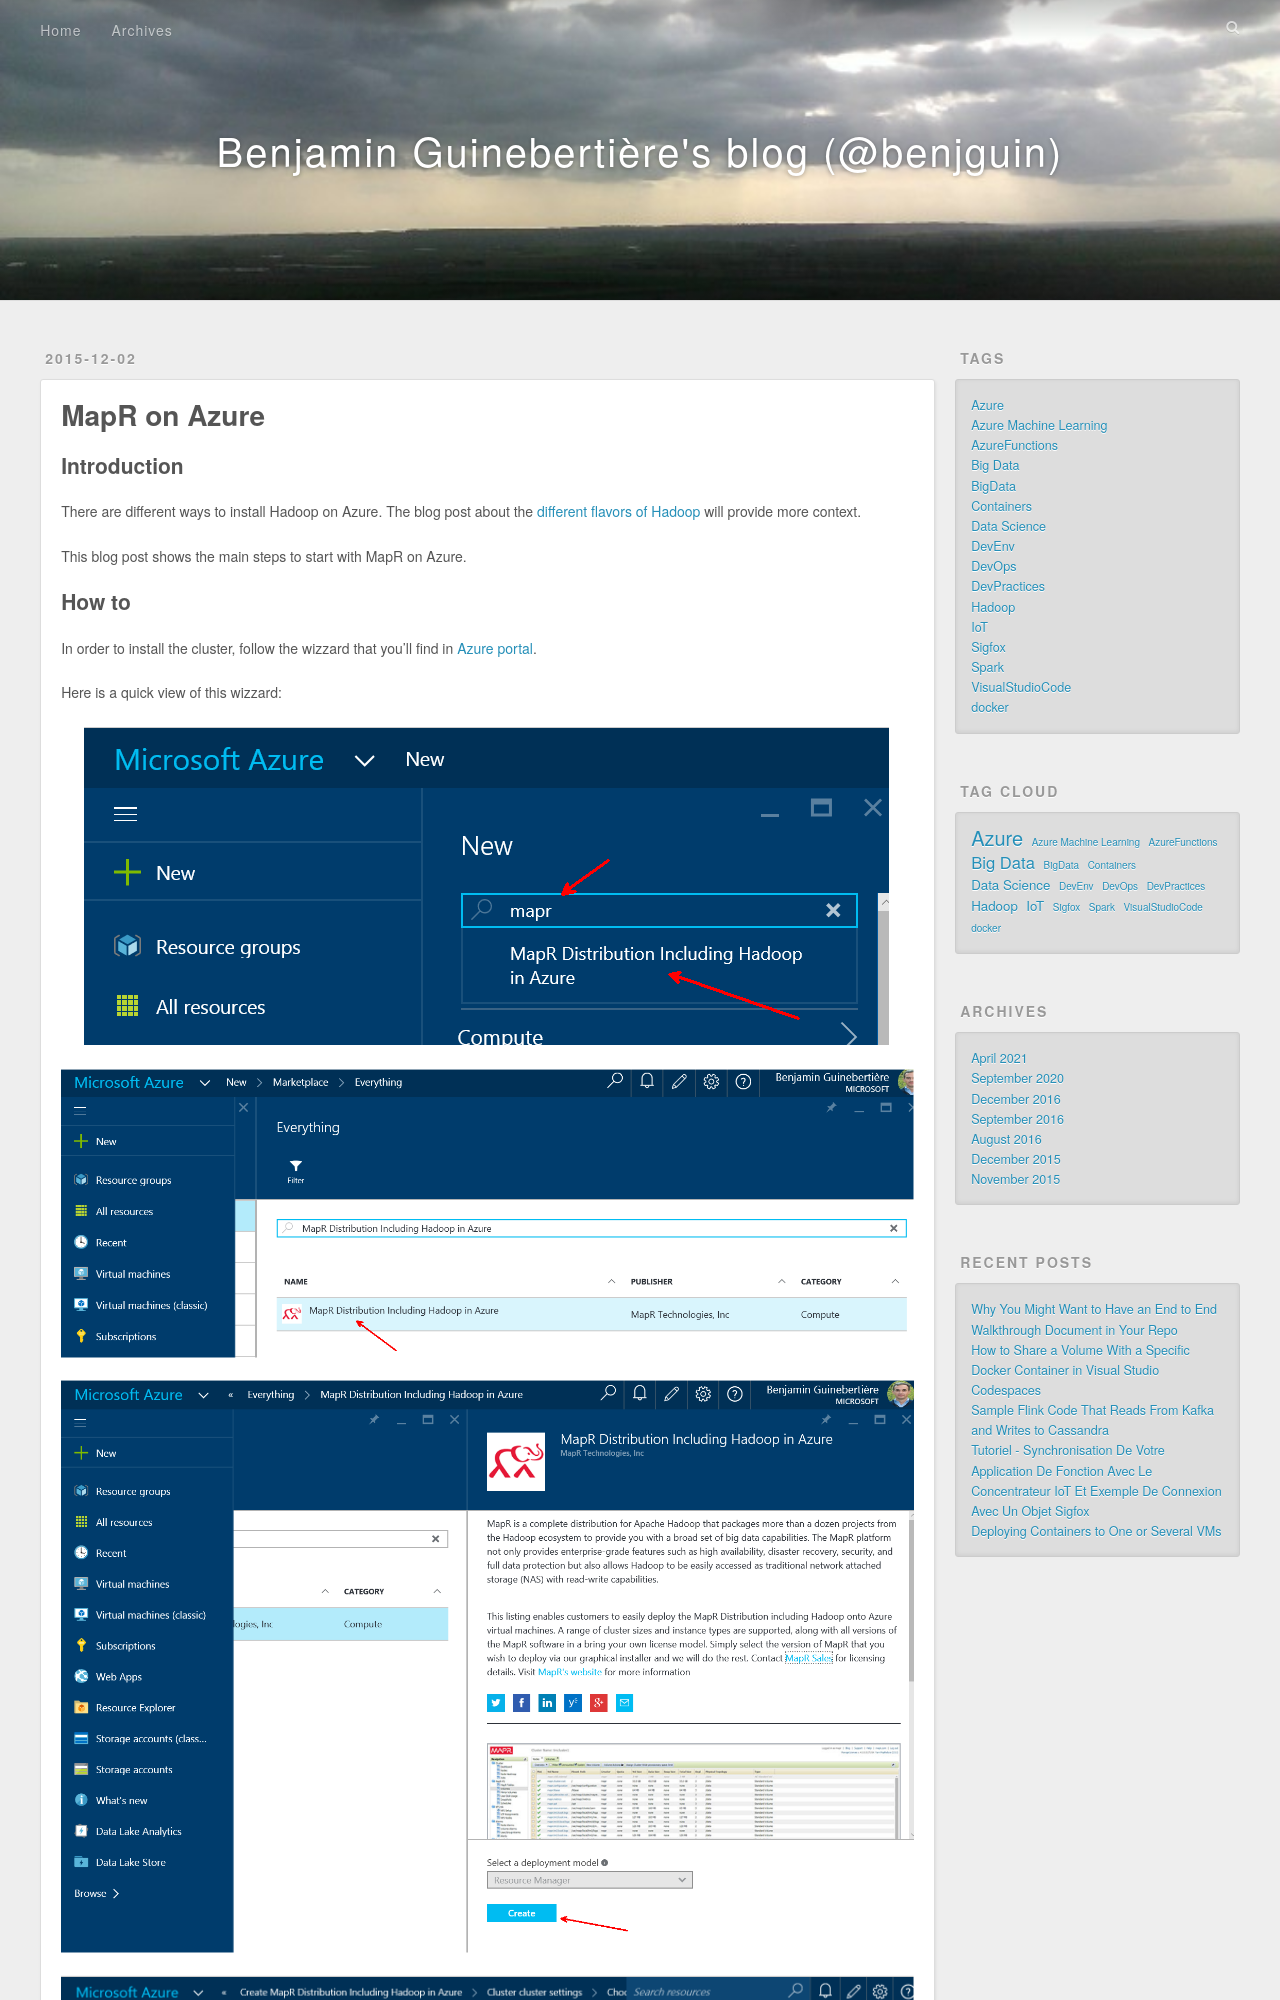

repository: benjguin/benjguin.github.io · page: 2015/12/02/mapr-on-azure/index.html · generator: jekyll

---
title: MapR on Azure
date: 2015-12-02
tags: 
- Azure
- Hadoop
- Big Data
---

## Introduction

There are different ways to install Hadoop on Azure. The blog post about the [different flavors of Hadoop](/2015/12/02a/different-flavors-of-hadoop.html) will provide more context.

This blog post shows the main steps to start with MapR on Azure.
